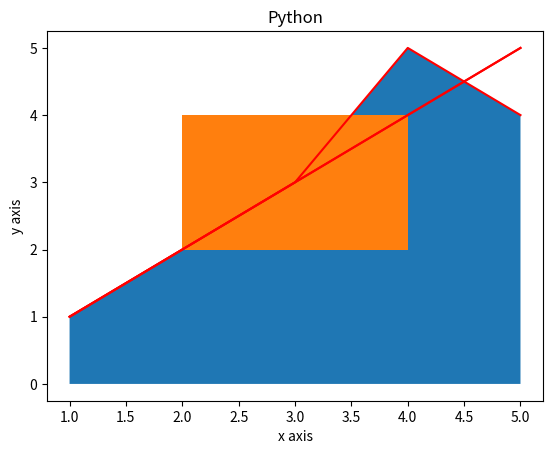

Write the Python code that produced this figure. (Note: this script raises an exception after producing the figure.)
# jb bhi apko koi particular reason dekhana ha ke iske andr ye km ho raha ha to fill between ko use krte ha
import matplotlib.pyplot as plt
x=[1,2,3,4,5]
y=[1,2,3,5,4]
plt.plot(x,y,color="r")
plt.fill_between(x,y)
plt.title("Python")
plt.xlabel("x axis")
plt.ylabel("y axis")
plt.show()


x=[1,2,3,4,5]
y=[1,2,3,4,5]
plt.plot(x,y,color="r")
plt.fill_between(x=[2,4],y1=2,y2=4)
plt.title("Python")
plt.xlabel("x axis")
plt.ylabel("y axis")
plt.show() 

import matplotlib.pyplot as plt
import numpy as np
x=np.array([1,2,3,4,5])
y=np.array([1,2,3,4,5])
plt.plot(x,y,color="r")
plt.fill_between(x,y,color="g",where=(x>=2) & (x<=4),alapha=0.5)    #alpha is optional
plt.title("Python")
plt.xlabel("x axis")
plt.ylabel("y axis")
plt.show()